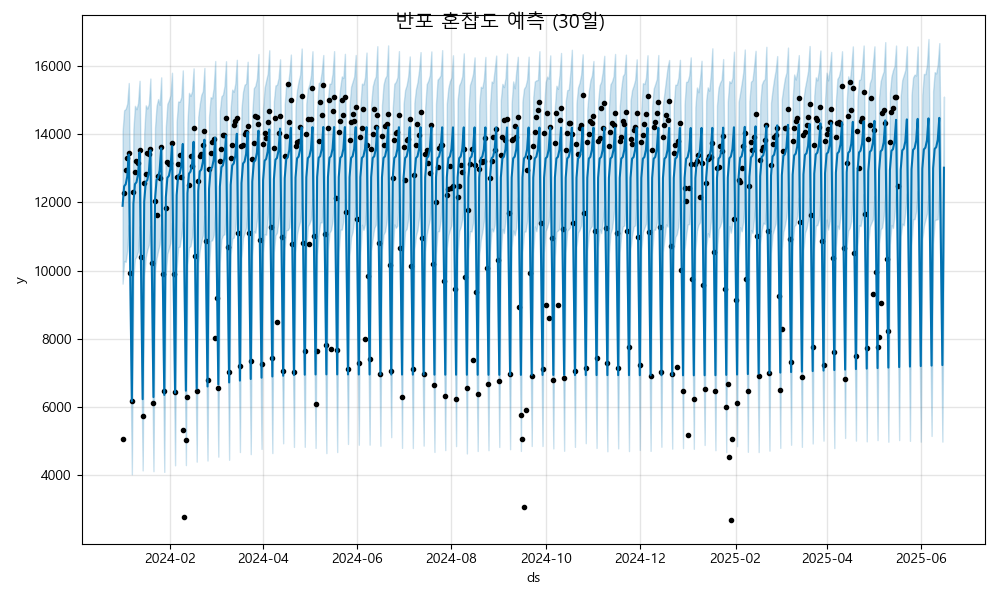

The data file committed next to this chart (first rows):
ds, yhat, yhat_lower, yhat_upper
2024-01-01, 11898, 9618, 14081
2024-01-02, 12469, 10280, 14694
2024-01-03, 12528, 10256, 14733
2024-01-04, 12751, 10579, 14887
2024-01-05, 13399, 11335, 15493
2024-01-06, 9777, 7582, 11928
2024-01-07, 6173, 4035, 8445
2024-01-08, 11960, 9809, 14143
2024-01-09, 12531, 10346, 14825
2024-01-10, 12590, 10414, 14726
2024-01-11, 12813, 10564, 14904
2024-01-12, 13461, 11293, 15558
2024-01-13, 9839, 7708, 12100
2024-01-14, 6235, 4148, 8489
2024-01-15, 12022, 9838, 14030
2024-01-16, 12593, 10389, 14840
2024-01-17, 12652, 10608, 14746
2024-01-18, 12875, 10749, 14884
2024-01-19, 13523, 11308, 15624
2024-01-20, 9901, 7724, 12040
2024-01-21, 6297, 4125, 8375
2024-01-22, 12084, 10001, 14181
2024-01-23, 12655, 10369, 14820
2024-01-24, 12714, 10577, 15022
2024-01-25, 12937, 10766, 14853
2024-01-26, 13585, 11363, 15659
2024-01-27, 9963, 8012, 12270
2024-01-28, 6359, 4105, 8510
2024-01-29, 12146, 9905, 14208
2024-01-30, 12717, 10491, 14883
2024-01-31, 12776, 10651, 14988
2024-02-01, 12999, 10820, 15133
2024-02-02, 13647, 11402, 15793
2024-02-03, 10025, 7832, 12293
2024-02-04, 6421, 4298, 8457
2024-02-05, 12208, 10060, 14356
2024-02-06, 12779, 10685, 14951
2024-02-07, 12838, 10701, 14944
2024-02-08, 13061, 11019, 15079
2024-02-09, 13709, 11431, 15862
2024-02-10, 10087, 8048, 12313
2024-02-11, 6483, 4304, 8585
2024-02-12, 12270, 10169, 14343
2024-02-13, 12841, 10677, 15205
2024-02-14, 12900, 10719, 15116
2024-02-15, 13123, 10977, 15249
2024-02-16, 13771, 11685, 15922
2024-02-17, 10149, 8064, 12125
2024-02-18, 6545, 4405, 8701
2024-02-19, 12332, 10207, 14504
2024-02-20, 12903, 10603, 14883
2024-02-21, 12962, 10861, 15148
2024-02-22, 13185, 11028, 15255
2024-02-23, 13833, 11608, 15936
2024-02-24, 10211, 8078, 12381
2024-02-25, 6607, 4438, 8814
2024-02-26, 12394, 10098, 14511
2024-02-27, 12965, 10869, 15078
2024-02-28, 13024, 10887, 15047
2024-02-29, 13247, 11040, 15356
... 473 more rows
